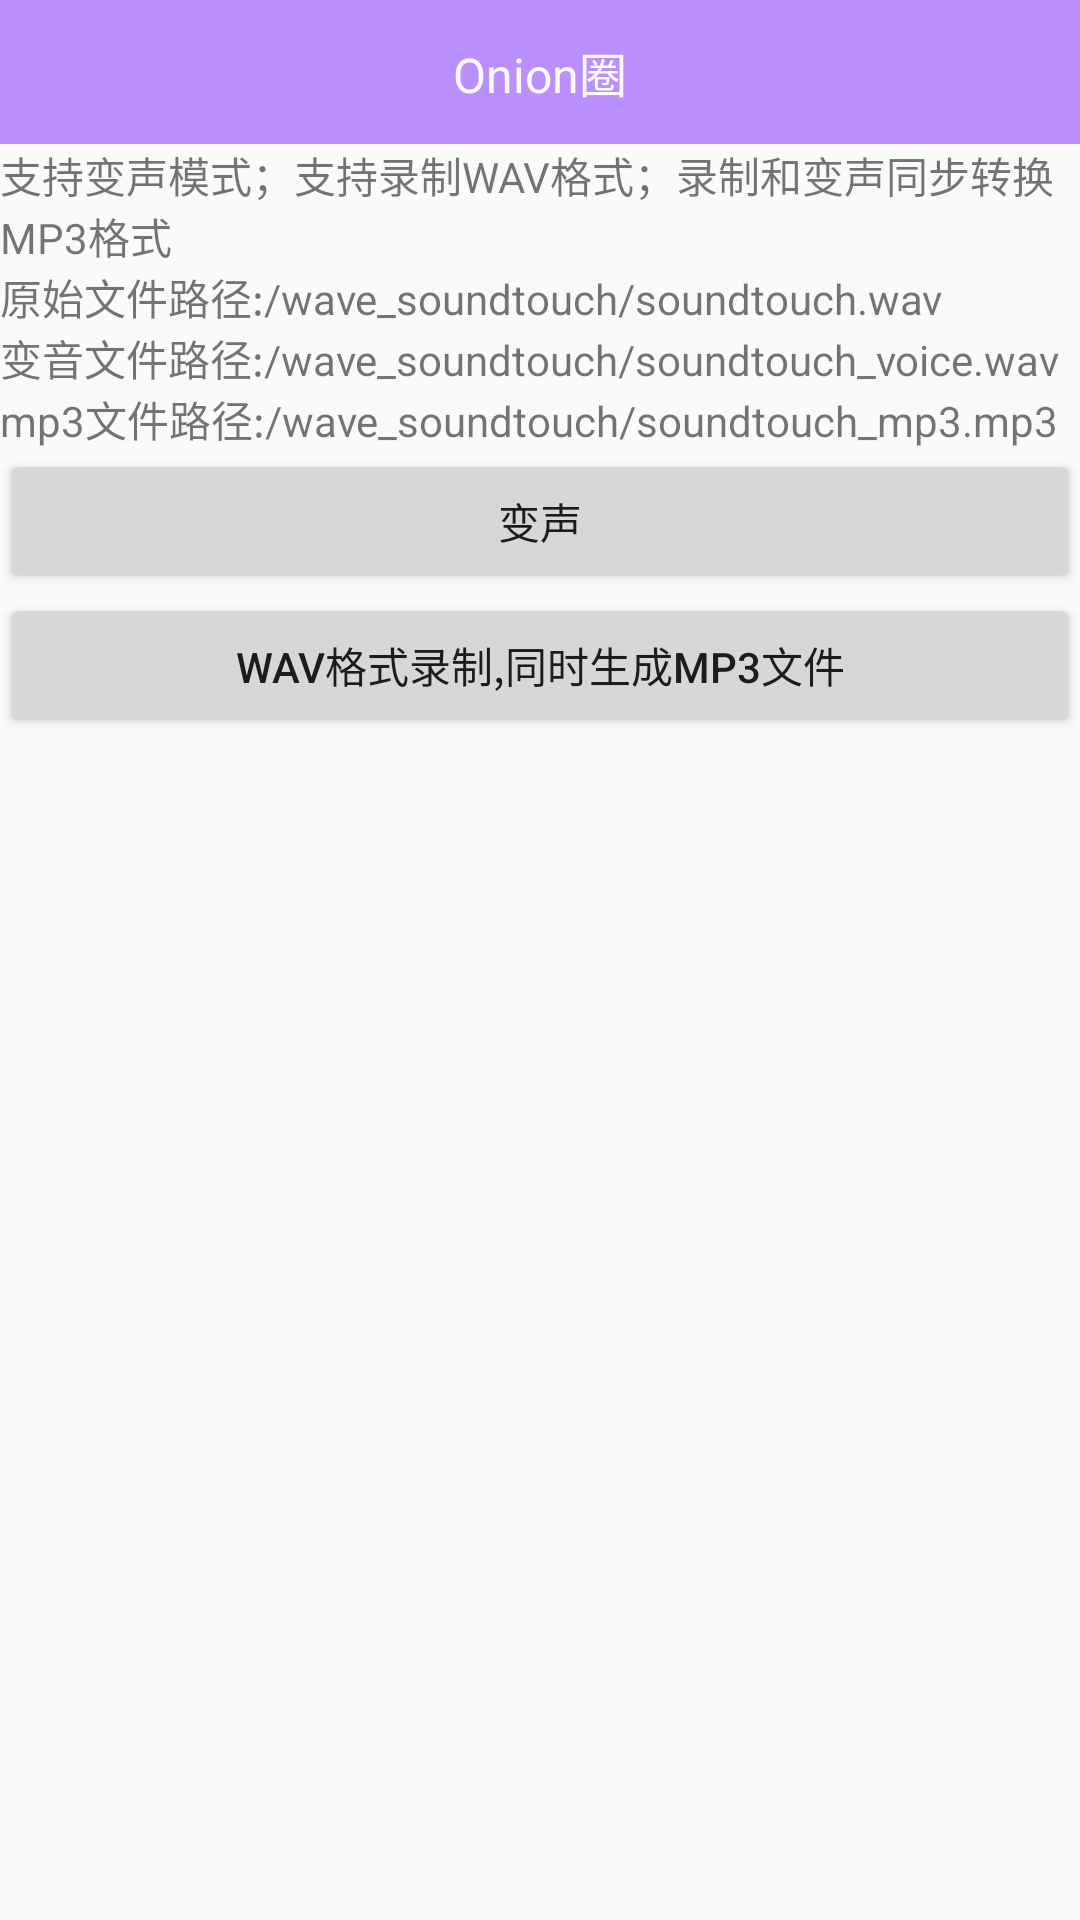

Layout XML and referenced resources for this Android screen:
<!-- AndroidManifest.xml: application theme AppTheme -->
<!-- res/layout/activity_record_text.xml -->
<?xml version="1.0" encoding="utf-8"?>
<LinearLayout xmlns:android="http://schemas.android.com/apk/res/android"
    android:layout_width="fill_parent"
    android:layout_height="fill_parent"
    android:orientation="vertical">

    <TextView
        android:layout_width="match_parent"
        android:layout_height="48dp"
        android:background="#BA90FF"
        android:gravity="center"
        android:text="@string/title"
        android:textColor="@color/white"
        android:textSize="16sp" />

    <TextView
        android:layout_width="match_parent"
        android:layout_height="wrap_content"
        android:text="@string/description"
        android:textSize="14sp" />

    <Button
        android:id="@+id/trnsferButton"
        android:layout_width="match_parent"
        android:layout_height="48dp"
        android:gravity="center"
        android:text="变声" />

    <Button
        android:id="@+id/wavButton"
        android:layout_width="match_parent"
        android:layout_height="48dp"
        android:gravity="center"
        android:text="wav格式录制,同时生成MP3文件" />
</LinearLayout>
<!-- resources referenced by this layout -->
<resources>
  <color name="white">#f2ffffff</color>
  <string name="description">支持变声模式；支持录制WAV格式；录制和变声同步转换MP3格式
      \n原始文件路径:/wave_soundtouch/soundtouch.wav
      \n变音文件路径:/wave_soundtouch/soundtouch_voice.wav
      \nmp3文件路径:/wave_soundtouch/soundtouch_mp3.mp3</string>
  <string name="title">Onion圈</string>
  <style name="AppTheme" parent="Theme.AppCompat.Light.NoActionBar">
          
          <item name="colorPrimary">@color/gray5</item>
          <item name="colorPrimaryDark">@color/gray5</item>
          
          
          
          <item name="colorBackgroundFloating">@color/white</item>
          <item name="colorAccent">@color/colorPrimary</item>
      </style>
  <color name="gray5">#EDEDED</color>
  <color name="colorPrimary">#1296db</color>
</resources>
